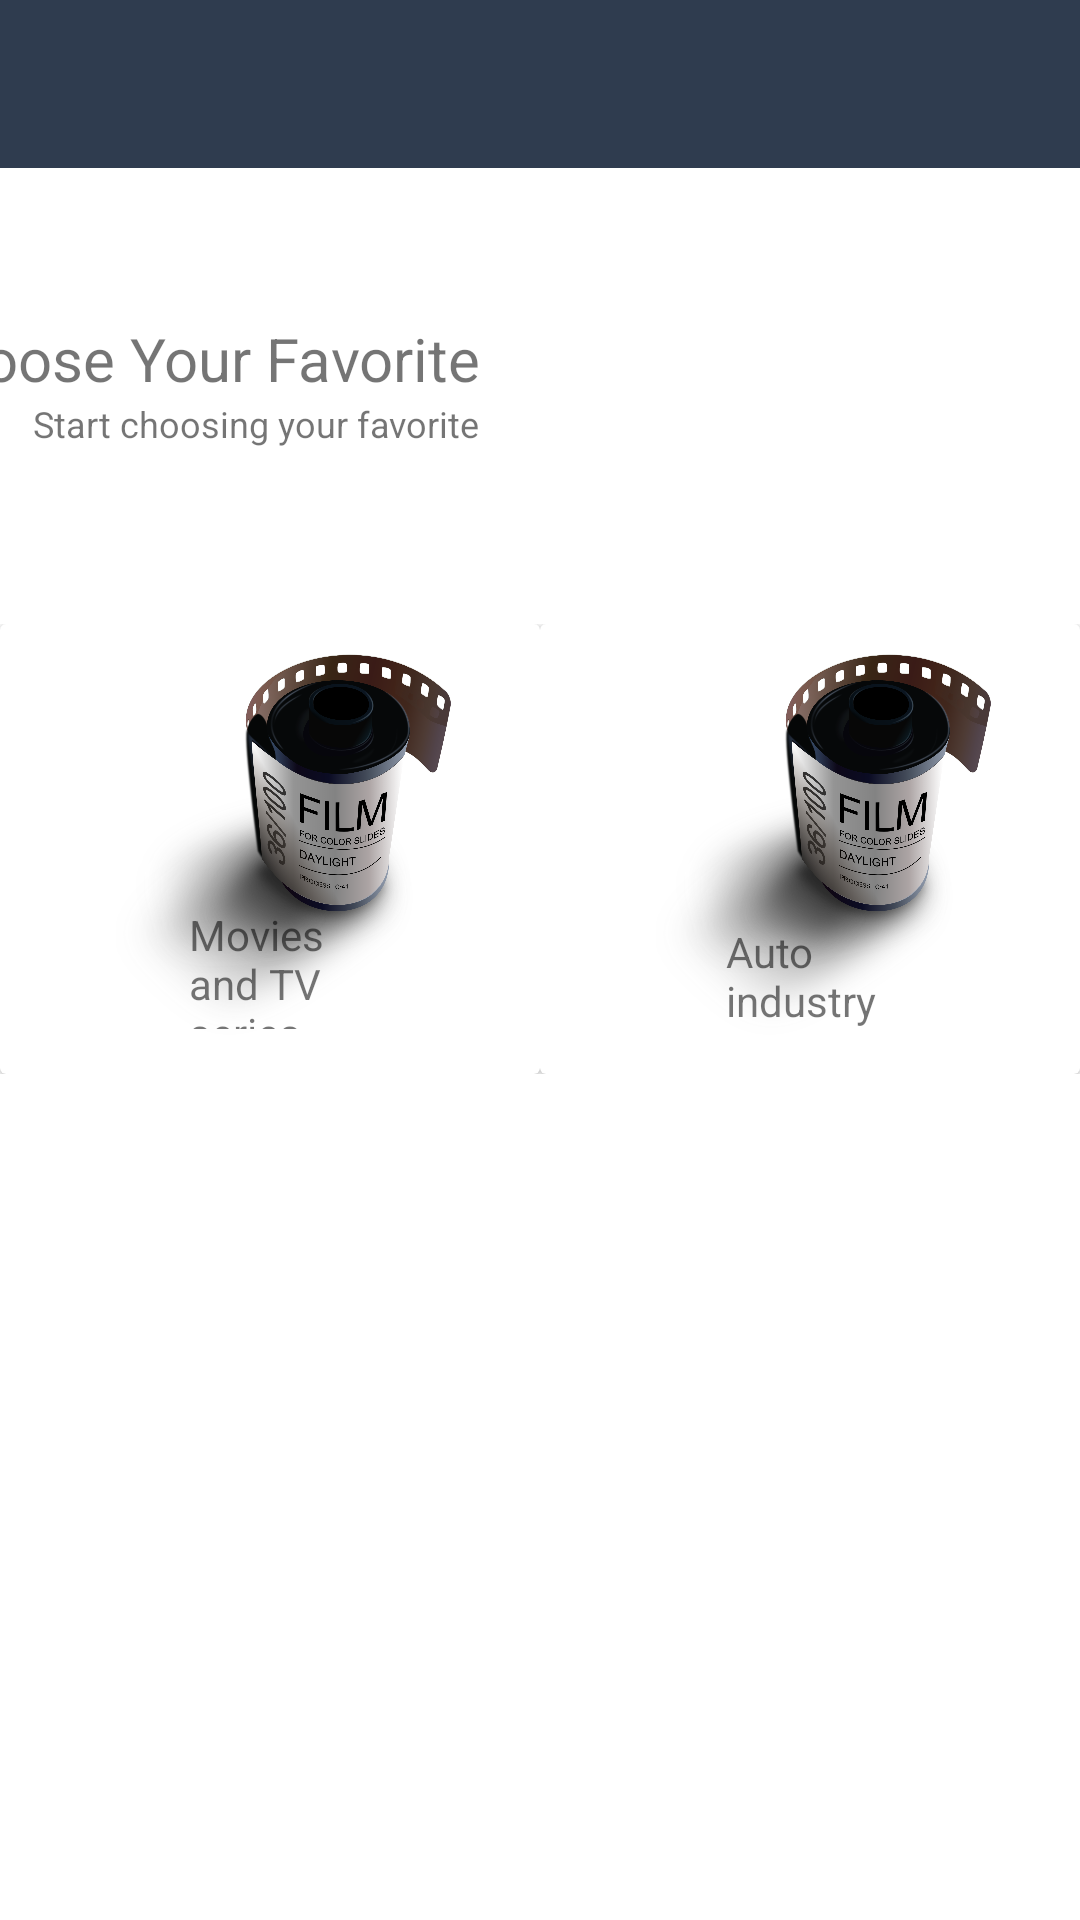

Write the Android layout XML for this screen, with the resource values it uses.
<!-- AndroidManifest.xml: application theme Theme.ChooseYourFavorite -->
<!-- res/layout/activity_main.xml -->
<?xml version="1.0" encoding="utf-8"?>
<androidx.drawerlayout.widget.DrawerLayout xmlns:android="http://schemas.android.com/apk/res/android"
    xmlns:app="http://schemas.android.com/apk/res-auto"
    xmlns:tools="http://schemas.android.com/tools"
    android:id="@+id/drawer_layout"
    android:layout_width="match_parent"
    android:layout_height="match_parent"
    android:fitsSystemWindows="true"
    android:visibility="visible"
    tools:context=".MainActivity"
    tools:openDrawer="start">

    <com.google.android.material.navigation.NavigationView
        android:id="@+id/nav_view"
        android:layout_width="wrap_content"
        android:layout_height="match_parent"
        android:layout_gravity="start"
        app:headerLayout="@layout/header"
        app:menu="@menu/main_menu" />

    <ScrollView
        android:layout_width="match_parent"
        android:layout_height="match_parent">


        <androidx.constraintlayout.widget.ConstraintLayout
            android:layout_width="match_parent"
            android:layout_height="wrap_content">

            <androidx.appcompat.widget.Toolbar
                android:id="@+id/toolbar"
                android:layout_width="match_parent"
                android:layout_height="wrap_content"
                android:background="?attr/colorPrimary"
                android:minHeight="?attr/actionBarSize"
                android:theme="?attr/actionBarTheme"
                app:layout_constraintTop_toTopOf="parent" />

            <TextView
                android:id="@+id/textView3"
                android:layout_width="wrap_content"
                android:layout_height="wrap_content"
                android:layout_marginTop="50dp"
                android:text="@string/app_name"
                android:textSize="20sp"
                app:layout_constraintEnd_toEndOf="@+id/textView4"
                app:layout_constraintTop_toBottomOf="@+id/toolbar" />

            <TextView
                android:id="@+id/textView4"
                android:layout_width="wrap_content"
                android:layout_height="wrap_content"
                android:text="Start choosing your favorite"
                android:textSize="12sp"
                app:layout_constraintEnd_toStartOf="@+id/imageViewLogo"
                app:layout_constraintTop_toBottomOf="@+id/textView3" />

            <ImageView
                android:id="@+id/imageViewLogo"
                android:layout_width="200dp"
                android:layout_height="140dp"
                android:padding="10dp"
                app:layout_constraintEnd_toEndOf="parent"
                app:layout_constraintTop_toBottomOf="@+id/toolbar"
                app:srcCompat="@drawable/logo" />

            <LinearLayout
                android:layout_width="match_parent"
                android:layout_height="wrap_content"
                android:layout_marginTop="12dp"
                android:orientation="horizontal"
                app:layout_constraintTop_toBottomOf="@+id/imageViewLogo"
                tools:layout_editor_absoluteX="16dp">

                <androidx.cardview.widget.CardView
                    android:id="@+id/cardCinema"
                    android:layout_width="0dp"
                    android:layout_height="150dp"
                    android:layout_weight="1">

                    <RelativeLayout
                        android:layout_width="match_parent"
                        android:layout_height="match_parent"
                        android:padding="10dp">

                        <ImageView
                            android:id="@+id/imageView2"
                            android:layout_width="wrap_content"
                            android:layout_height="wrap_content"
                            app:srcCompat="@drawable/logo_cinema" />

                        <TextView
                            android:id="@+id/textView5"
                            android:layout_width="80dp"
                            android:layout_height="41dp"
                            android:layout_alignStart="@+id/imageView2"
                            android:layout_alignEnd="@+id/imageView2"
                            android:layout_alignBottom="@+id/imageView2"
                            android:layout_marginStart="53dp"
                            android:layout_marginEnd="53dp"
                            android:layout_marginBottom="5dp"
                            android:text="Movies and TV series" />

                    </RelativeLayout>
                </androidx.cardview.widget.CardView>

                <androidx.cardview.widget.CardView
                    android:layout_width="0dp"
                    android:layout_height="150dp"
                    android:layout_weight="1"
                    >

                    <RelativeLayout
                        android:layout_width="match_parent"
                        android:layout_height="match_parent"
                        android:padding="10dp">

                        <ImageView
                            android:id="@+id/imageView3"
                            android:layout_width="wrap_content"
                            android:layout_height="wrap_content"
                            app:srcCompat="@drawable/logo_cinema" />

                        <TextView
                            android:id="@+id/textView6"
                            android:layout_width="wrap_content"
                            android:layout_height="wrap_content"
                            android:layout_alignStart="@+id/imageView3"
                            android:layout_alignEnd="@+id/imageView3"
                            android:layout_alignBottom="@+id/imageView3"
                            android:layout_marginStart="52dp"
                            android:layout_marginEnd="51dp"
                            android:layout_marginBottom="5dp"
                            android:text="Auto industry" />
                    </RelativeLayout>

                </androidx.cardview.widget.CardView>

            </LinearLayout>
        </androidx.constraintlayout.widget.ConstraintLayout>
    </ScrollView>
</androidx.drawerlayout.widget.DrawerLayout>
<!-- res/layout/header.xml (included above) -->
<?xml version="1.0" encoding="utf-8"?>
<LinearLayout xmlns:android="http://schemas.android.com/apk/res/android"
    xmlns:app="http://schemas.android.com/apk/res-auto"
    android:layout_width="match_parent"
    android:layout_height="200dp"
    android:orientation="vertical"
    android:background="@color/custom_color2"
    android:gravity="bottom"
    android:padding="20dp">
    
    
    <ImageView
        android:layout_width="75dp"
        android:layout_height="75dp"
        android:src="@drawable/hobbies_icon"
        app:tint="@color/white" />

    <TextView
        android:layout_width="wrap_content"
        android:layout_height="wrap_content"
        android:textColor="@color/white"
        android:text="Choose Your Favorit"
        android:textSize="24sp"/>

    <TextView
        android:layout_width="wrap_content"
        android:layout_height="wrap_content"
        android:textColor="@color/white"
        android:text="What is your hobbie?"
        android:textSize="14sp"/>
</LinearLayout>
<!-- resources referenced by this layout -->
<resources>
  <color name="custom_color2">#506F86</color>
  <color name="white">#FFFFFFFF</color>
  <!-- drawable hobbies_icon: png bitmap (drawable-hdpi, 898 bytes) -->
  <!-- drawable logo_cinema: png bitmap (drawable, 677875 bytes) -->
  <string name="app_name">Choose Your Favorite</string>
  <style name="Theme.ChooseYourFavorite" parent="Theme.MaterialComponents.DayNight.DarkActionBar">
          
          <item name="colorPrimary">@color/custom_color1</item>
          <item name="colorPrimaryVariant">@color/custom_color2</item>
          <item name="colorOnPrimary">@color/white</item>
          
          <item name="colorSecondary">@color/teal_200</item>
          <item name="colorSecondaryVariant">@color/teal_700</item>
          <item name="colorOnSecondary">@color/black</item>
          
          <item name="android:statusBarColor" tools:targetApi="l">?attr/colorPrimaryVariant</item>
          
          <item name="windowActionBar">true</item>
          <item name="windowNoTitle">true</item>
          
      </style>
  <color name="custom_color1">#2F3C4F</color>
  <color name="teal_200">#FF03DAC5</color>
  <color name="teal_700">#FF018786</color>
  <color name="black">#FF000000</color>
</resources>
